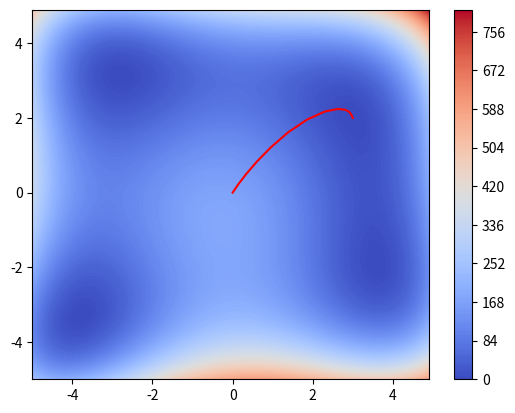

The script that saved this image:
from typing import Callable,Tuple
import numpy as np
import matplotlib.pyplot as plt

def himmelblau_function(x,y):
    elem1 = (x**2 + y - 11)**2 
    elem2 = (x + y**2 - 7)**2
    return elem1+elem2

def himmelblau_funnction_gradient(x,y):
    dx = 2*(2*x*(x**2+y-11)+x+y**2-7)
    dy = 2*(x**2+2*y*(x+y**2-7)+y-11)
    return (dx,dy)

def ackley_function(x,y):
    elem1 = np.exp(-0.2*np.sqrt(0.5*(x**2+y**2)))
    elem2 = np.exp(0.5*(np.cos(2*np.pi*x)+np.cos(2*np.pi*y)))
    return -20*elem1-elem2+20+np.e

def ackley_function_gradient(x,y):
    def elem1(a,b):
        return 2**(3/2)*a*np.exp(-0.2/np.sqrt(2)*np.sqrt(a**2+b**2)/np.sqrt(a**2+b**2))
    def elem2(a,b):
        return np.pi*np.sin(np.pi*2*a)*np.exp(0.5*(np.cos(np.pi*2*a)+np.cos(np.pi*2*b)))
    dx = elem1(x,y)+elem2(x,y)
    dy = elem1(y,x)+elem2(y,x)
    return(dx,dy)

def gradient_descent(func:Callable[[float,float],float],grad_func:Callable[[float,float],float],start_pos:Tuple[float,float],steps:int,beta:float)->list[list[tuple,tuple]]:
    position = start_pos
    trace = [position]
    def calculate_new_position():
        grad_value = grad_func(position[0],position[1])
        e1 = position[0]-beta*grad_value[0]
        e2 = position[1]-beta*grad_value[1]
        return (e1,e2)
    for i in range(1,steps+1):
        position=calculate_new_position()
        trace.append(position)
    return trace

def plot_function(func:Callable[[float,float],float], trace:list):
    X = np.arange(-5, 5, 0.1)
    Y = np.arange(-5,5, 0.1)
    X, Y = np.meshgrid(X, Y)
    Z = func(X,Y)

X = np.arange(-5, 5, 0.1)
Y = np.arange(-5,5, 0.1)
X, Y = np.meshgrid(X, Y)
Z = himmelblau_function(X,Y)
r = gradient_descent(himmelblau_function,himmelblau_funnction_gradient,(0,0),100,0.01)
a = list(zip(*r))
plt.contourf(X,Y,Z,200,cmap="coolwarm")
plt.plot(a[0],a[1],color="red")
plt.colorbar()
plt.show()